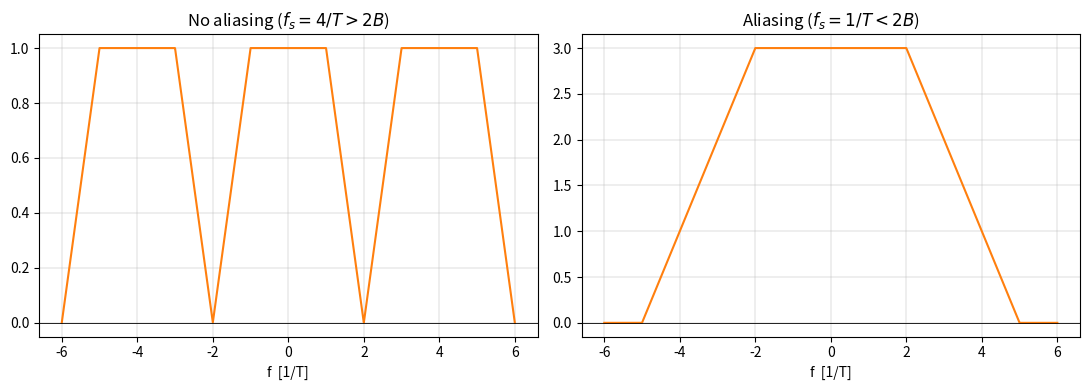

Here is the Python script that generated this plot: (Note: this script raises an exception after producing the figure.)
"""Plots for Lecture 4 (signals_4.pdf): sampling spectrum, DFT example, Z-transform ROC.

Generates:
  wiki/assets/plots/sampling_spectrum.png
  wiki/assets/plots/dft_periodic_cosine.png
  wiki/assets/plots/z_transform_roc_regions.png
"""
import numpy as np
import matplotlib.pyplot as plt

# --- 1. Sampled spectrum: no aliasing (fs=4/T) vs aliasing (fs=1/T), base spectrum
#     a trapezoid-like X(f) with support up to B = 2/T (triangle+rect combo envelope)
B = 2.0  # normalized bandwidth (in units of 1/T)
def base_spectrum(f):
    # trapezoid: flat top |f|<1, linear taper to 0 at |f|=2
    f = np.abs(f)
    return np.clip(2 - f, 0, 1) * (f < 2) + 0.0

f = np.linspace(-6, 6, 3000)

fig, axes = plt.subplots(1, 2, figsize=(11, 4))
for ax, fs, title in zip(axes, [4.0, 1.0], ["No aliasing ($f_s=4/T > 2B$)", "Aliasing ($f_s=1/T < 2B$)"]):
    xs = np.zeros_like(f)
    for k in range(-3, 4):
        xs += base_spectrum(f - k * fs)
    ax.plot(f, xs, color="tab:orange")
    ax.set_title(title)
    ax.set_xlabel("f  [1/T]")
    ax.axhline(0, color="black", linewidth=0.6)
    ax.grid(True, linewidth=0.3)
fig.tight_layout()
fig.savefig("wiki/assets/plots/sampling_spectrum.png", dpi=150)
plt.close(fig)

# --- 2. DFT of x[k] = cos(2*pi*k/6), N=6 and N=12
def dft_mag(x, N):
    n = np.arange(N)
    X = np.array([np.sum(x * np.exp(-1j * 2 * np.pi * n_ * np.arange(len(x)) / N)) for n_ in n])
    return n, X.real

fig, axes = plt.subplots(1, 2, figsize=(11, 4))

N = 6
k = np.arange(N)
x = np.cos(2 * np.pi * k / 6)
n, X = dft_mag(x, N)
axes[0].stem(n, X, basefmt=" ")
axes[0].set_title(r"$N=6$: $X[n]$ (nonzero at $n=1,5$)")
axes[0].set_xlabel("n")

N = 12
k = np.arange(N)
x = np.cos(2 * np.pi * k / 6)
n, X = dft_mag(x, N)
axes[1].stem(n, X, basefmt=" ")
axes[1].set_title(r"$N=12$: $X[n]$ (nonzero at $n=2,10$)")
axes[1].set_xlabel("n")

for ax in axes:
    ax.axhline(0, color="black", linewidth=0.6)
    ax.grid(True, linewidth=0.3)
fig.tight_layout()
fig.savefig("wiki/assets/plots/dft_periodic_cosine.png", dpi=150)
plt.close(fig)

# --- 3. Z-transform ROC regions for H(z) = 11z / ((z-1/4)(z-3))
theta = np.linspace(0, 2 * np.pi, 200)
fig, ax = plt.subplots(figsize=(5.5, 5.5))
ax.plot(0.25 * np.cos(theta), 0.25 * np.sin(theta), color="gray", linestyle="--")
ax.plot(3 * np.cos(theta), 3 * np.sin(theta), color="gray", linestyle="--")
ax.plot([0.25], [0], "x", color="tab:red", markersize=10, label="poles (z=1/4, z=3)")
ax.plot([3], [0], "x", color="tab:red", markersize=10)
ax.fill(0.25 * np.cos(theta), 0.25 * np.sin(theta), color="tab:blue", alpha=0.25, label="Region I: |z|<1/4")
r_out = np.linspace(0.25, 3, 2)
ax.fill_between(3 * np.cos(theta), -3 * np.sin(theta), 3 * np.sin(theta), color="none")
ann_ring_theta = np.linspace(0, 2 * np.pi, 200)
ax.fill(np.concatenate([3*np.cos(ann_ring_theta), 0.25*np.cos(ann_ring_theta[::-1])]),
        np.concatenate([3*np.sin(ann_ring_theta), 0.25*np.sin(ann_ring_theta[::-1])]),
        color="tab:orange", alpha=0.25, label="Region II: 1/4<|z|<3")
ax.set_xlim(-4, 4)
ax.set_ylim(-4, 4)
ax.axhline(0, color="black", linewidth=0.6)
ax.axvline(0, color="black", linewidth=0.6)
ax.set_aspect("equal")
ax.set_title(r"Pole-zero plot and ROC regions of $H(z)=\frac{11z}{(z-1/4)(z-3)}$")
ax.legend(loc="upper right", fontsize=8)
fig.tight_layout()
fig.savefig("wiki/assets/plots/z_transform_roc_regions.png", dpi=150)
plt.close(fig)

print("saved all 3")
